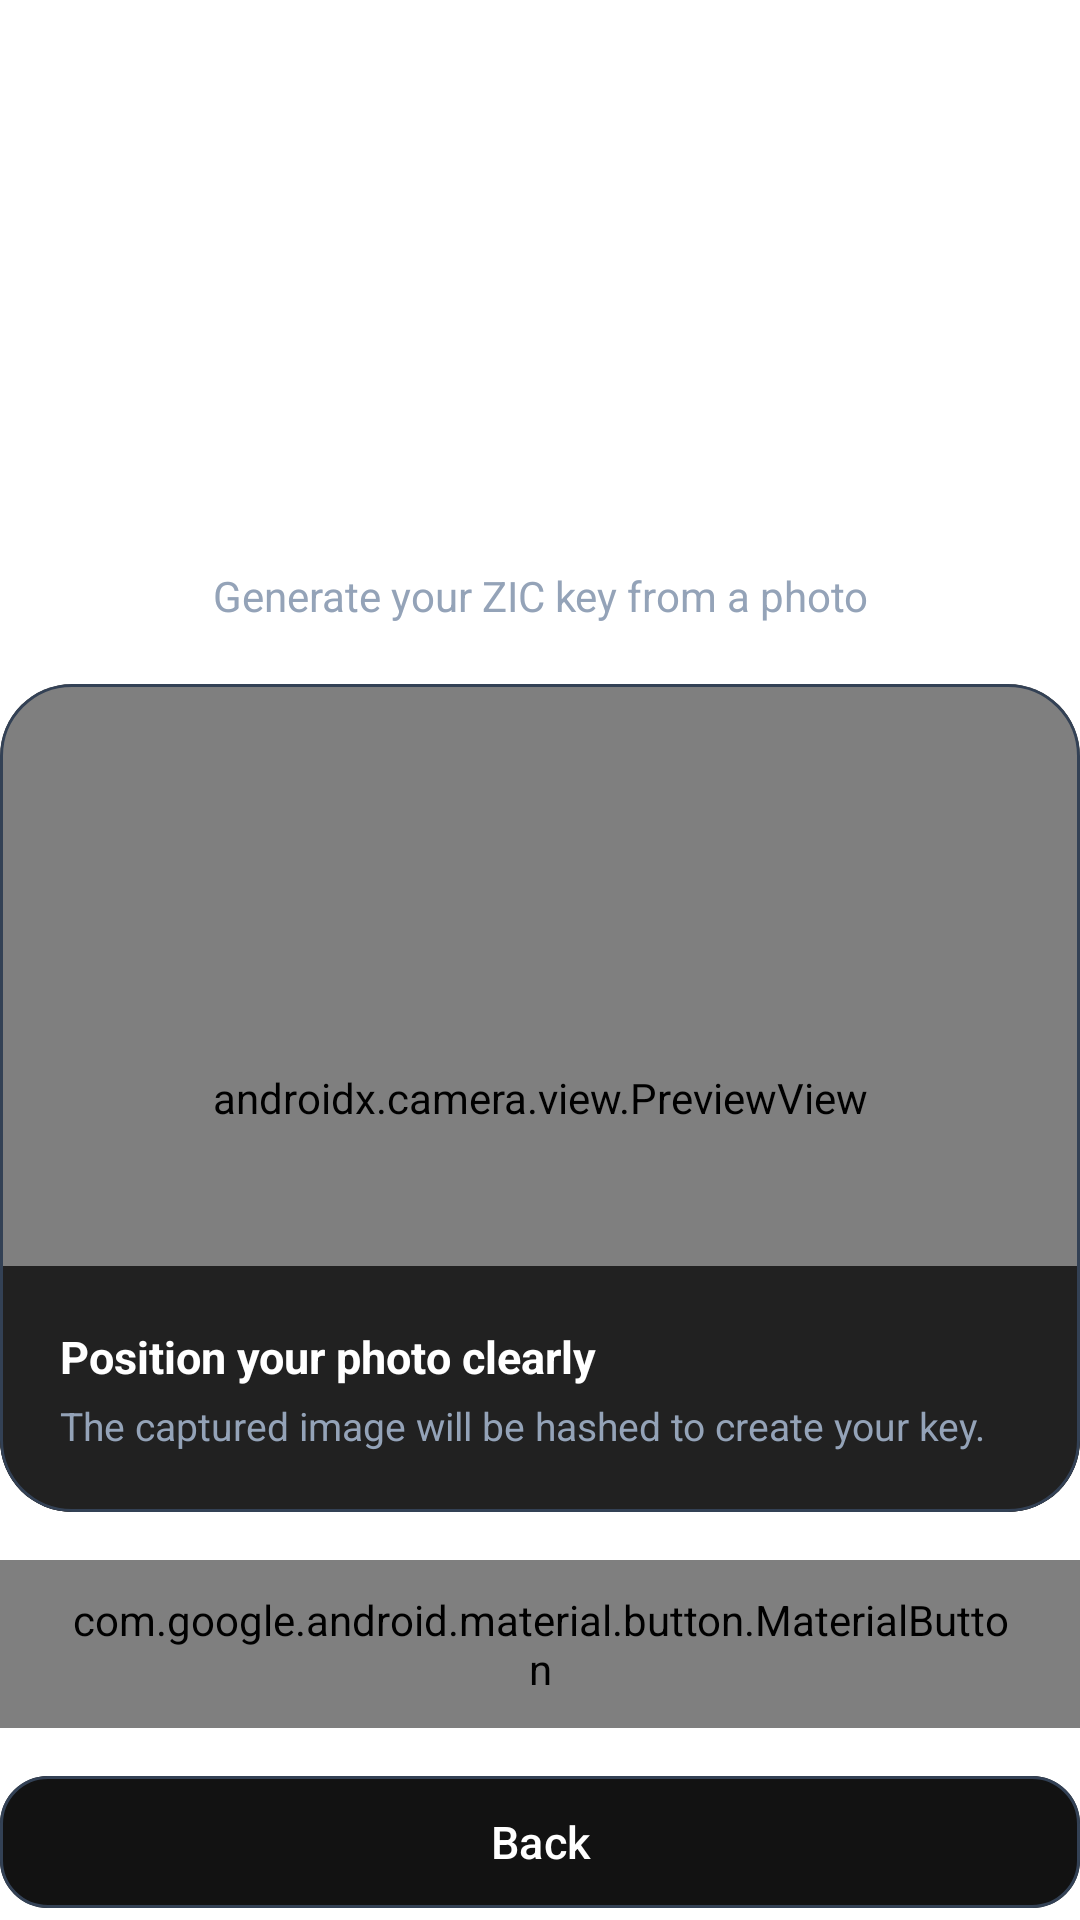

Android layout source for this screen:
<!-- AndroidManifest.xml: application theme Theme.ZICEncrypter -->
<!-- res/layout/activity_nkey.xml -->
<?xml version="1.0" encoding="utf-8"?>
<androidx.constraintlayout.widget.ConstraintLayout
    xmlns:android="http://schemas.android.com/apk/res/android"
    xmlns:app="http://schemas.android.com/apk/res-auto"
    xmlns:tools="http://schemas.android.com/tools"
    android:id="@+id/main"
    android:layout_width="match_parent"
    android:layout_height="match_parent"
    android:background="@drawable/bg_main_gradient"
    android:layout_margin="24dp"
    android:clipChildren="false"
    android:clipToPadding="false">

    
    <include
        android:id="@+id/zicHeader"
        layout="@layout/layout_header"
        android:layout_width="0dp"
        android:layout_height="wrap_content"
        app:layout_constraintTop_toTopOf="parent"
        app:layout_constraintStart_toStartOf="parent"
        app:layout_constraintEnd_toEndOf="parent" />

    
    <TextView
        android:id="@+id/tvScreenTitle"
        android:layout_width="0dp"
        android:layout_height="wrap_content"
        android:layout_marginTop="16dp"
        android:text="New Key"
        android:textSize="26sp"
        android:textStyle="bold"
        android:letterSpacing="-0.02"
        android:textColor="@android:color/white"
        android:gravity="center"
        android:accessibilityHeading="true"
        app:layout_constraintTop_toBottomOf="@id/zicHeader"
        app:layout_constraintStart_toStartOf="parent"
        app:layout_constraintEnd_toEndOf="parent" />

    <TextView
        android:id="@+id/tvScreenSubtitle"
        android:layout_width="0dp"
        android:layout_height="wrap_content"
        android:layout_marginTop="6dp"
        android:text="Generate your ZIC key from a photo"
        android:textSize="14sp"
        android:textColor="#94A3B8"
        android:gravity="center"
        app:layout_constraintTop_toBottomOf="@id/tvScreenTitle"
        app:layout_constraintStart_toStartOf="parent"
        app:layout_constraintEnd_toEndOf="parent" />

    
    <com.google.android.material.card.MaterialCardView
        android:id="@+id/cameraCard"
        android:layout_width="0dp"
        android:layout_height="0dp"
        android:layout_marginTop="20dp"
        android:layout_marginBottom="16dp"
        app:cardCornerRadius="24dp"
        app:cardElevation="0dp"
        app:cardBackgroundColor="#121212"
        app:strokeWidth="1dp"
        app:strokeColor="#334155"
        app:layout_constraintTop_toBottomOf="@id/tvScreenSubtitle"
        app:layout_constraintBottom_toTopOf="@id/btnCapture"
        app:layout_constraintStart_toStartOf="parent"
        app:layout_constraintEnd_toEndOf="parent">

        <FrameLayout
            android:layout_width="match_parent"
            android:layout_height="match_parent">

            <androidx.camera.view.PreviewView
                android:id="@+id/viewFinder"
                android:layout_width="match_parent"
                android:layout_height="match_parent"
                android:background="#0A0A0A"
                app:scaleType="fillCenter"
                app:implementationMode="compatible" />

            
            <LinearLayout
                android:layout_width="match_parent"
                android:layout_height="wrap_content"
                android:layout_gravity="bottom"
                android:orientation="vertical"
                android:padding="20dp"
                android:background="#CC0A0A0A">

                <TextView
                    android:layout_width="match_parent"
                    android:layout_height="wrap_content"
                    android:text="Position your photo clearly"
                    android:textSize="15sp"
                    android:textStyle="bold"
                    android:textColor="@android:color/white" />

                <TextView
                    android:layout_width="match_parent"
                    android:layout_height="wrap_content"
                    android:layout_marginTop="4dp"
                    android:text="The captured image will be hashed to create your key."
                    android:textSize="13sp"
                    android:lineSpacingExtra="3dp"
                    android:textColor="#94A3B8" />

            </LinearLayout>

        </FrameLayout>

    </com.google.android.material.card.MaterialCardView>

    
    <com.google.android.material.button.MaterialButton
        android:id="@+id/btnCapture"
        style="@style/ZICPrimaryButton"
        android:layout_width="0dp"
        android:layout_height="56dp"
        android:layout_marginBottom="12dp"
        android:text="Capture Photo &amp; Create Key"
        android:textAllCaps="false"
        android:textSize="15sp"
        android:textStyle="bold"
        app:cornerRadius="16dp"
        app:backgroundTint="#FFFFFF"
        android:textColor="#000000"
        app:icon="@drawable/ic_camera"
        app:iconTint="#000000"
        app:iconGravity="textStart"
        app:iconPadding="10dp"
        app:layout_constraintBottom_toTopOf="@id/btnBackMain"
        app:layout_constraintStart_toStartOf="parent"
        app:layout_constraintEnd_toEndOf="parent" />

    
    <com.google.android.material.button.MaterialButton
        android:id="@+id/btnBackMain"
        android:layout_width="0dp"
        android:layout_height="52dp"
        android:text="Back"
        android:textAllCaps="false"
        android:textColor="@android:color/white"
        android:textSize="15sp"
        app:backgroundTint="#121212"
        app:strokeWidth="1dp"
        app:strokeColor="#334155"
        app:cornerRadius="16dp"
        app:icon="@drawable/ic_arrow_back"
        app:iconGravity="textStart"
        app:iconPadding="8dp"
        app:iconTint="@android:color/white"
        app:layout_constraintBottom_toBottomOf="parent"
        app:layout_constraintEnd_toEndOf="parent"
        app:layout_constraintStart_toStartOf="parent" />


</androidx.constraintlayout.widget.ConstraintLayout>
<!-- res/layout/layout_header.xml (included above) -->
<?xml version="1.0" encoding="utf-8"?>
<LinearLayout
    xmlns:android="http://schemas.android.com/apk/res/android"
    xmlns:app="http://schemas.android.com/apk/res-auto"
    android:id="@+id/header"
    android:layout_width="match_parent"
    android:layout_height="wrap_content"
    android:orientation="horizontal"
    android:gravity="center_horizontal"
    android:paddingStart="20dp"
    android:paddingEnd="20dp"
    android:paddingTop="12dp"
    android:paddingBottom="12dp">

    
    <ImageView
        android:layout_width="0dp"
        android:layout_height="108dp"
        android:layout_weight="1"
        android:layout_gravity="center_horizontal"
        android:adjustViewBounds="true"
        android:contentDescription="Logo"
        android:src="@drawable/logo_zic_encrypter" />

</LinearLayout>
<!-- resources referenced by this layout -->
<resources>
  <!-- drawable logo_zic_encrypter: vector/xml drawable (drawable, 10423 chars, omitted) -->
  <style name="ZICPrimaryButton" parent="Widget.Material3.Button">
          <item name="android:textAllCaps">false</item>
          <item name="android:textSize">14sp</item>
          <item name="android:fontFamily">sans</item>
          <item name="cornerRadius">14dp</item>
          <item name="android:minHeight">54dp</item>
          <item name="android:insetTop">0dp</item>
          <item name="android:insetBottom">0dp</item>
      </style>
  <style name="Theme.ZICEncrypter" parent="Base.Theme.ZICEncrypter" />
  <style name="Base.Theme.ZICEncrypter" parent="Theme.Material3.DayNight.NoActionBar">
          
          
  
          <item name="android:windowBackground">@drawable/bg_main_gradient</item>
      </style>
</resources>
